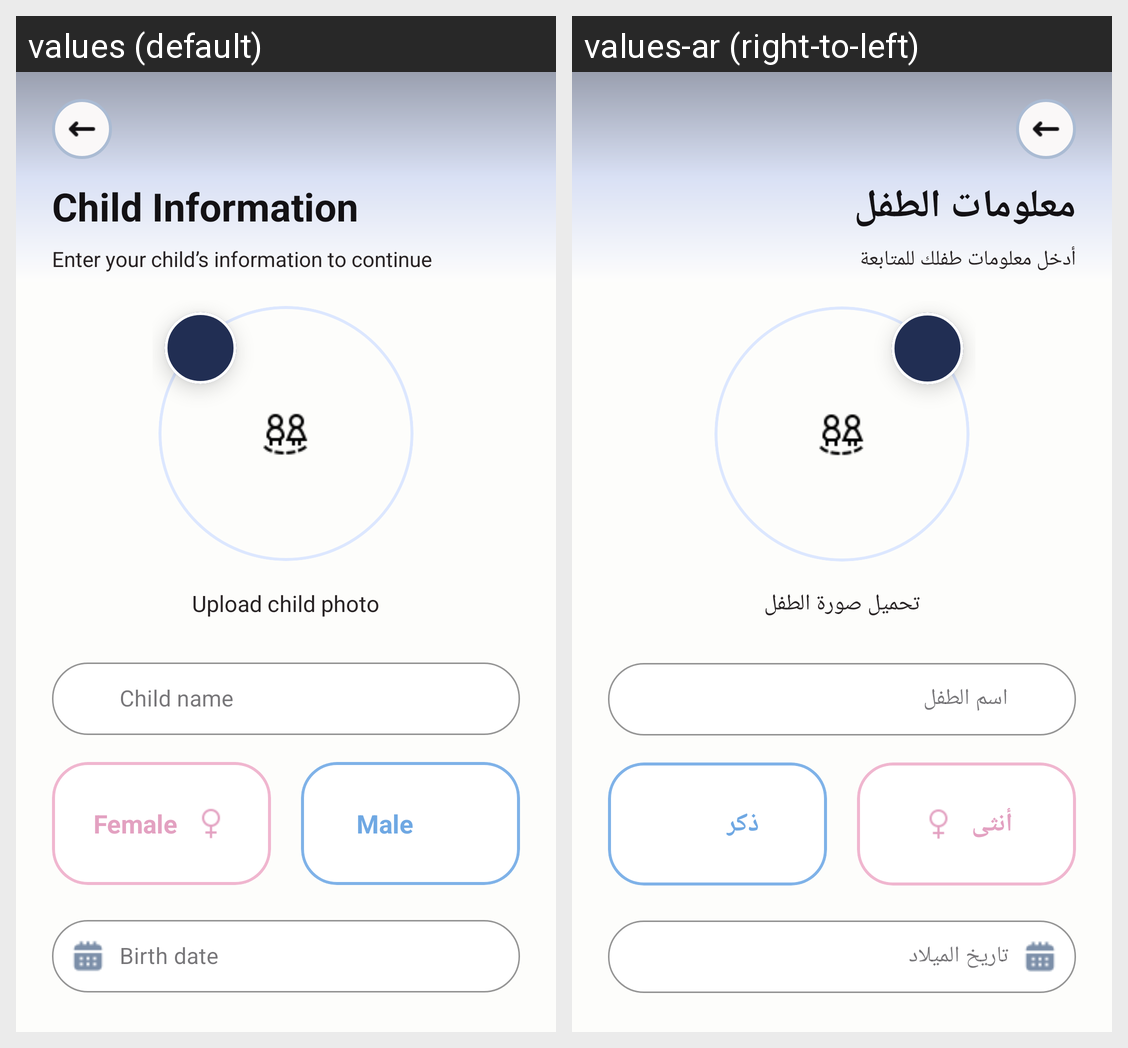

The same Android screen rendered under two of its app's locales, left to right. List the strings drawn on it with the default value and each locale's translation.
Android screen res/layout/activity_child_information.xml rendered under 2 locales, left to right: values (default), values-ar (right-to-left). Device: Nexus 5 (rendered at 1080×1920; each locale shown at half size, 540×960, under a caption strip naming it); theme Theme.DownSteps1.
Strings drawn on this screen, with the default value and each locale's value (text and hints the layout hard-codes, and strings that could not be matched under every locale, appear in the picture but are not listed):

child_information
  values: Child Information
  values-ar: معلومات الطفل

enter_child_information
  values: Enter your child’s information to continue
  values-ar: أدخل معلومات طفلك للمتابعة

upload_child_photo
  values: Upload child photo
  values-ar: تحميل صورة الطفل

child_name
  values: Child name
  values-ar: اسم الطفل

female
  values: Female
  values-ar: أنثى

male
  values: Male
  values-ar: ذكر

birth_date
  values: Birth date
  values-ar: تاريخ الميلاد
